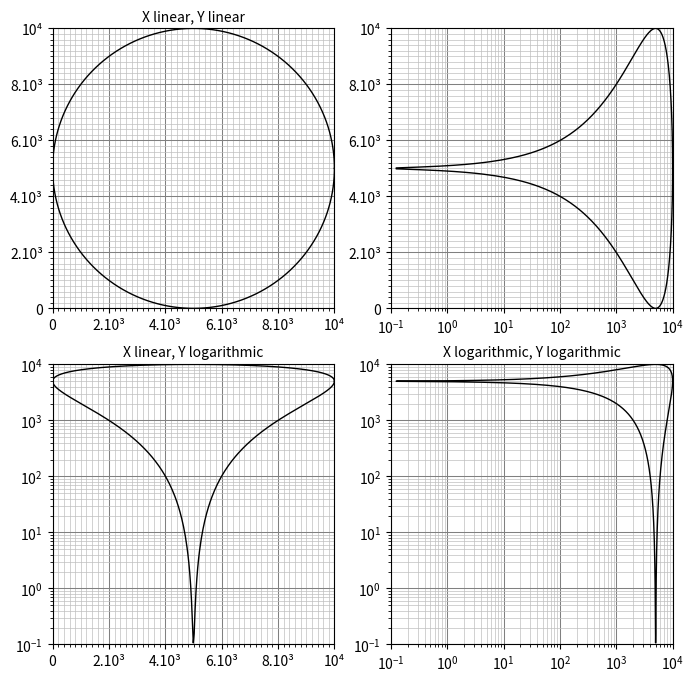

This figure's Python source:
# ----------------------------------------------------------------------------
# Title:   Scientific Visualisation - Python & Matplotlib
# Author:  Nicolas P. Rougier
# License: BSD
# ----------------------------------------------------------------------------
import numpy as np
import matplotlib.pyplot as plt
from matplotlib.ticker import AutoMinorLocator
from matplotlib.collections import LineCollection


def grid(ax):
    segments,colors,linewidths = [], [], []
    for x in ax.xaxis.get_minorticklocs():
        segments.append([(x,ymin), (x,ymax)])
        colors.append("0.75")
        linewidths.append(0.50)
    for x in ax.xaxis.get_majorticklocs():
        segments.append([(x,ymin), (x,ymax)])
        colors.append("0.50")
        linewidths.append(0.75)
    for y in ax.yaxis.get_minorticklocs():
        segments.append([(xmin,y), (xmax,y)])
        colors.append("0.75")
        linewidths.append(0.50)
    for y in ax.yaxis.get_majorticklocs():
        segments.append([(xmin,y), (xmax,y)])
        colors.append("0.50")
        linewidths.append(0.75)

    collection = LineCollection(segments, zorder=-10,
                                colors=colors, linewidths=linewidths)
    ax.add_collection(collection)


fig = plt.figure(figsize=(8,8))
xmin, xmax = 0,10000
ymin, ymax = 0,10000

T = np.linspace(0,2*np.pi,1000)
X = (xmax+xmin)/2 + 4999.9*np.cos(T)
Y = (ymax+ymin)/2 + 4999.9*np.sin(T)

# -----------------------------------------------------------------------------
ax = plt.subplot(2,2,1)
ax.ticklabel_format(axis="both", style="sci")
ax.xaxis.set_minor_locator(AutoMinorLocator(10))
ax.yaxis.set_minor_locator(AutoMinorLocator(10))
ax.plot(X, Y, color="black", linewidth=1.0)
ax.set_xlim(xmin, xmax)
ax.set_ylim(ymin, ymax)
ax.set_xticklabels(["0","2.10³","4.10³","6.10³","8.10³","10⁴"])
ax.set_yticklabels(["0","2.10³","4.10³","6.10³","8.10³","10⁴"])
grid(ax)
ax.set_title("X linear, Y linear", size="medium")

# -----------------------------------------------------------------------------
ax = plt.subplot(2,2,2)
ax.xaxis.set_minor_locator(AutoMinorLocator(10))
ax.yaxis.set_minor_locator(AutoMinorLocator(10))
ax.plot(X, Y, color="black", linewidth=1.0)
xmin, ymin = 0.1, 0.0
ax.set_xlim(xmin, xmax)
ax.set_ylim(ymin, ymax)
ax.set_xscale("log")
ax.set_yticklabels(["0","2.10³","4.10³","6.10³","8.10³","10⁴"])
grid(ax)


# -----------------------------------------------------------------------------
ax = plt.subplot(2,2,3)
ax.xaxis.set_minor_locator(AutoMinorLocator(10))
ax.yaxis.set_minor_locator(AutoMinorLocator(10))
ax.plot(X, Y, color="black", linewidth=1.0)
xmin, ymin = 0.0, 0.1
ax.set_xlim(xmin, xmax)
ax.set_ylim(ymin, ymax)
ax.set_yscale("log")
ax.set_xticklabels(["0","2.10³","4.10³","6.10³","8.10³","10⁴"])
grid(ax)
ax.set_title("X linear, Y logarithmic", size="medium")

# -----------------------------------------------------------------------------
ax = plt.subplot(2,2,4)
ax.xaxis.set_minor_locator(AutoMinorLocator(10))
ax.yaxis.set_minor_locator(AutoMinorLocator(10))
ax.plot(X, Y, color="black", linewidth=1.0)
xmin, ymin = 0.1, 0.1
ax.set_xlim(xmin, xmax)
ax.set_ylim(ymin, ymax)
ax.set_xscale("log")
ax.set_yscale("log")
grid(ax)
ax.set_title("X logarithmic, Y logarithmic", size="medium")

plt.savefig("scales.pdf")
plt.show()
